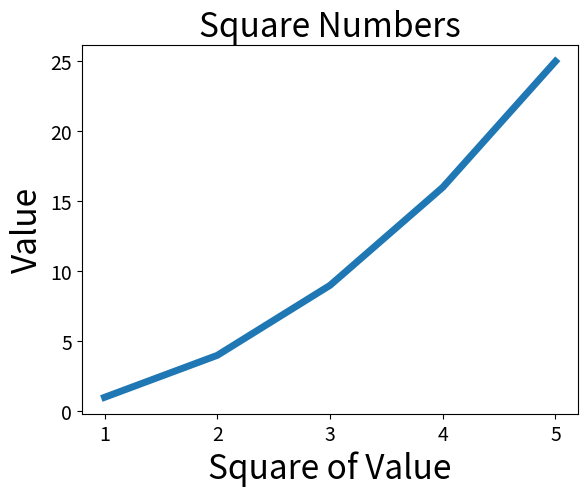

The matplotlib source for this figure:
import matplotlib.pyplot as plt

input_values = [1, 2, 3, 4, 5]
squares = [1, 4, 9, 16, 25]
plt.plot(input_values, squares, linewidth=5)

# 设置图表标题
plt.title("Square Numbers", fontsize=24)
plt.xlabel("Square of Value", fontsize=24)
plt.ylabel("Value", fontsize=24)

# 设置刻度大小
plt.tick_params(axis='both', labelsize=14)
plt.show()
